Labelled photos from "parts", an image-classification folder in fkyEcam/computer-vision. The possible labels are: missing hole, scratch, stain.

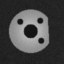
Label: missing hole

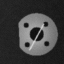
Label: scratch

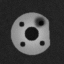
Label: stain

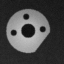
Label: missing hole

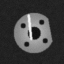
Label: scratch

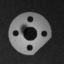
Label: stain
